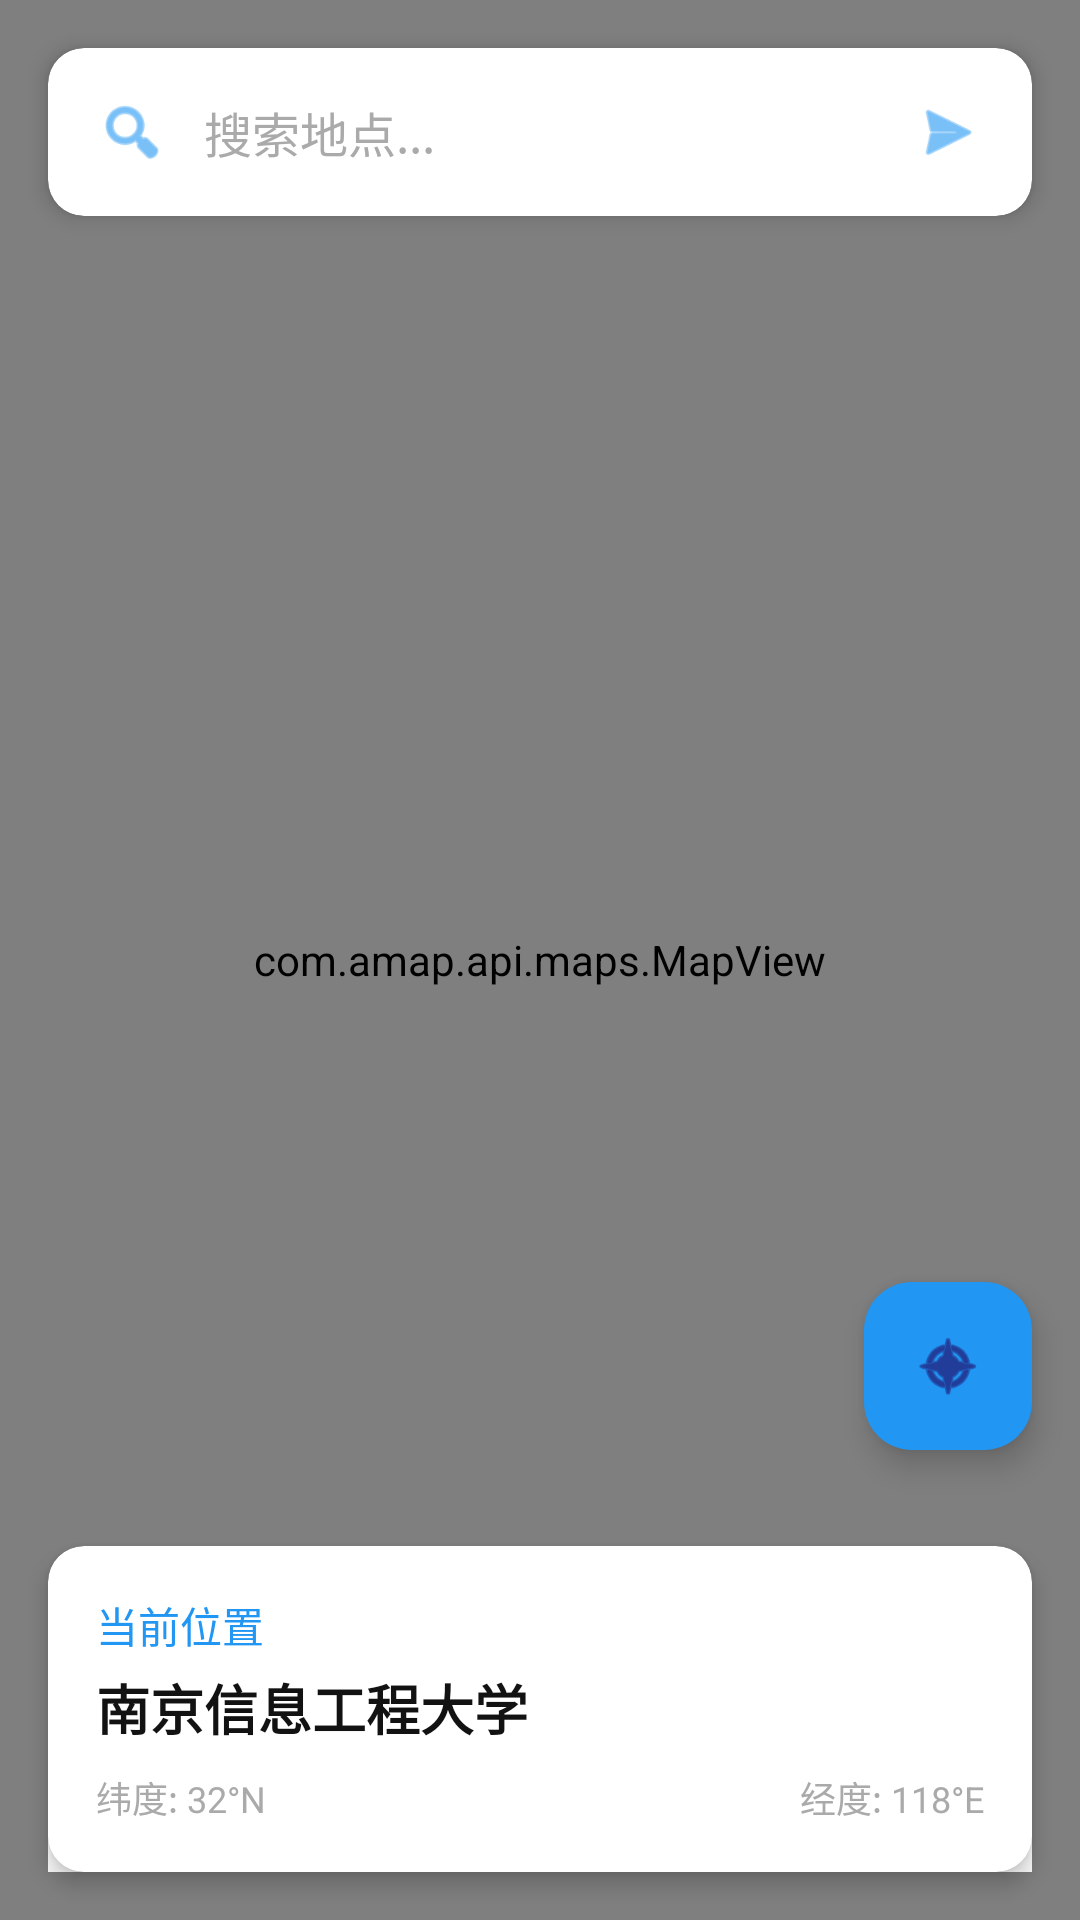

Reconstruct the res/layout file that produces this screen, plus the resources it refers to.
<!-- AndroidManifest.xml: application theme Theme.WonderLog -->
<!-- res/layout/fragment_map.xml -->
<?xml version="1.0" encoding="utf-8"?>
<RelativeLayout xmlns:android="http://schemas.android.com/apk/res/android"
    xmlns:app="http://schemas.android.com/apk/res-auto"
    xmlns:tools="http://schemas.android.com/tools"
    android:layout_width="match_parent"
    android:layout_height="match_parent"
    android:background="#F0F0F0"
    tools:context=".MapFragment">

    
    <com.amap.api.maps.MapView
        android:id="@+id/mapView"
        android:layout_width="match_parent"
        android:layout_height="match_parent" />

    
    <TextView
        android:id="@+id/locationText"
        android:layout_width="wrap_content"
        android:layout_height="wrap_content"
        android:layout_centerHorizontal="true"
        android:layout_marginTop="20dp"
        android:background="@android:color/white"
        android:padding="8dp"
        android:text="定位中..."
        android:textColor="@color/primary"
        android:textSize="16sp" />

    
    <LinearLayout
        android:layout_width="match_parent"
        android:layout_height="wrap_content"
        android:layout_alignParentBottom="true"
        android:layout_margin="16dp"
        android:background="@android:color/white"
        android:orientation="horizontal" 
        android:padding="12dp">

        <TextView
            android:id="@+id/latitudeText"
            android:layout_width="0dp"
            android:layout_height="wrap_content"
            android:layout_weight="1"
            android:text="纬度: --"
            android:textColor="@color/on_surface" />

        <TextView
            android:id="@+id/longitudeText"
            android:layout_width="0dp"
            android:layout_height="wrap_content"
            android:layout_weight="1"
            android:gravity="right"
            android:text="经度: --"
            android:textColor="@color/on_surface" />
    </LinearLayout>

    
    <androidx.cardview.widget.CardView
        android:id="@+id/searchCard"
        android:layout_width="match_parent"
        android:layout_height="wrap_content"
        android:layout_margin="16dp"
        app:cardBackgroundColor="@android:color/white"
        app:cardCornerRadius="12dp"
        app:cardElevation="4dp">

        <LinearLayout
            android:layout_width="match_parent"
            android:layout_height="wrap_content"
            android:gravity="center_vertical"
            android:padding="16dp"
            android:orientation="horizontal">

            <ImageView
                android:layout_width="24dp"
                android:layout_height="24dp"
                android:src="@android:drawable/ic_menu_search"
                android:tint="@color/primary" />

            <EditText
                android:id="@+id/searchEditText"
                android:layout_width="0dp"
                android:layout_height="wrap_content"
                android:layout_weight="1"
                android:layout_marginStart="12dp"
                android:background="@null"
                android:hint="搜索地点..."
                android:imeOptions="actionSearch"
                android:inputType="text"
                android:textColor="@color/on_surface"
                android:textColorHint="@android:color/darker_gray"
                android:textSize="16sp" />

            <ImageView
                android:id="@+id/searchButton"
                android:layout_width="24dp"
                android:layout_height="24dp"
                android:layout_marginStart="12dp"
                android:src="@android:drawable/ic_menu_send"
                android:tint="@color/primary" />

        </LinearLayout>

    </androidx.cardview.widget.CardView>

    
    <com.google.android.material.floatingactionbutton.FloatingActionButton
        android:id="@+id/fab_location"
        android:layout_width="wrap_content"
        android:layout_height="wrap_content"
        android:layout_alignParentEnd="true"
        android:layout_above="@+id/locationCard"
        android:layout_margin="16dp"
        android:backgroundTint="@color/primary"
        android:src="@android:drawable/ic_menu_compass"
        android:tint="@android:color/white"
        app:fabSize="normal" />

    
    <androidx.cardview.widget.CardView
        android:id="@+id/locationCard"
        android:layout_width="match_parent"
        android:layout_height="wrap_content"
        android:layout_alignParentBottom="true"
        android:layout_margin="16dp"
        app:cardBackgroundColor="@android:color/white"
        app:cardCornerRadius="12dp"
        app:cardElevation="4dp">

        <LinearLayout
            android:layout_width="match_parent"
            android:layout_height="wrap_content"
            android:orientation="vertical"
            android:padding="16dp">

            <TextView
                android:layout_width="wrap_content"
                android:layout_height="wrap_content"
                android:text="当前位置"
                android:textColor="@color/primary"
                android:textSize="14sp" />

            <TextView
                android:id="@+id/cardLocationName"
                android:layout_width="wrap_content"
                android:layout_height="wrap_content"
                android:layout_marginTop="4dp"
                android:text="南京信息工程大学"
                android:textColor="@color/on_surface"
                android:textSize="18sp"
                android:textStyle="bold" />

            <LinearLayout
                android:layout_width="match_parent"
                android:layout_height="wrap_content"
                android:layout_marginTop="8dp"
                android:orientation="horizontal">

                <TextView
                    android:id="@+id/cardLatitudeText"
                    android:layout_width="0dp"
                    android:layout_height="wrap_content"
                    android:layout_weight="1"
                    android:text="纬度: 32°N"
                    android:textColor="@android:color/darker_gray"
                    android:textSize="12sp" />

                <TextView
                    android:id="@+id/cardLongitudeText"
                    android:layout_width="0dp"
                    android:layout_height="wrap_content"
                    android:layout_weight="1"
                    android:gravity="end"
                    android:text="经度: 118°E"
                    android:textColor="@android:color/darker_gray"
                    android:textSize="12sp" />

            </LinearLayout>

        </LinearLayout>

    </androidx.cardview.widget.CardView>

</RelativeLayout>
<!-- resources referenced by this layout -->
<resources>
  <color name="on_surface">#FF121212</color>
  <color name="primary">#FF2196F3</color>
  <style name="Theme.WonderLog" parent="Base.Theme.WonderLog" />
  <style name="Base.Theme.WonderLog" parent="Theme.Material3.DayNight.NoActionBar">
          
          <item name="colorPrimary">@color/primary</item>
      </style>
</resources>
